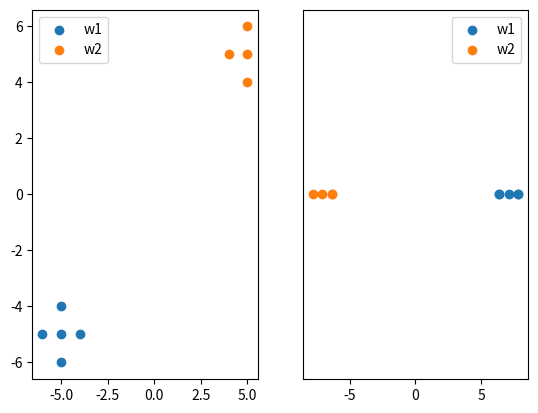

The script that saved this image:
import numpy as np
from matplotlib import pyplot as plt


# 计算总体自相关矩阵R
def rov(x):
    sum = np.array([[0, 0], [0, 0]])
    for i in range(len(x[0])):
        tmp = np.array([x[0][i], x[1][i]]).reshape(-1, 1)
        sum = sum + tmp * tmp.T
    sum = sum / len(x[0])
    return sum


X = [[-5, -5, -4, -5, -6, 5, 5, 5, 4],
     [-5, -4, -5, -6, -5, 5, 6, 4, 5]
     ]
targer_X = np.array(X)
plt.figure()
plt.subplot(121)
plt.scatter(targer_X[0][:5], targer_X[1][:5], label='w1')
plt.scatter(targer_X[0][5:], targer_X[1][5:], label='w2')
plt.legend()
rov_x = rov(targer_X)
# a记录的是特征值 b记录的是特征值对应的特征向量
# 这个特征向量是已经经过归一化的 特征向量是按列存放的
a, b = np.linalg.eig(rov_x)
# 对特征向量进行排序 下面这个变量存放的是下标
sorted_a = np.argsort(a)
print(b)
# max_b即为要找的特征向量
max_b = b[:, sorted_a[:-2:-1]]
s = np.zeros_like(X[0], dtype=float)
sy = np.zeros_like(s)
for i in range(len(X[0])):
    tmp = np.array([X[0][i], X[1][i]]).reshape(-1, 1)
    s[i] = max_b.T.dot(tmp)
print(s)
plt.subplot(122)
plt.scatter(s[:5], sy[:5], label='w1')
plt.scatter(s[5:], sy[5:], label='w2')
plt.legend()
frame = plt.gca()
# y 轴不可见
frame.axes.get_yaxis().set_visible(False)
plt.show()
